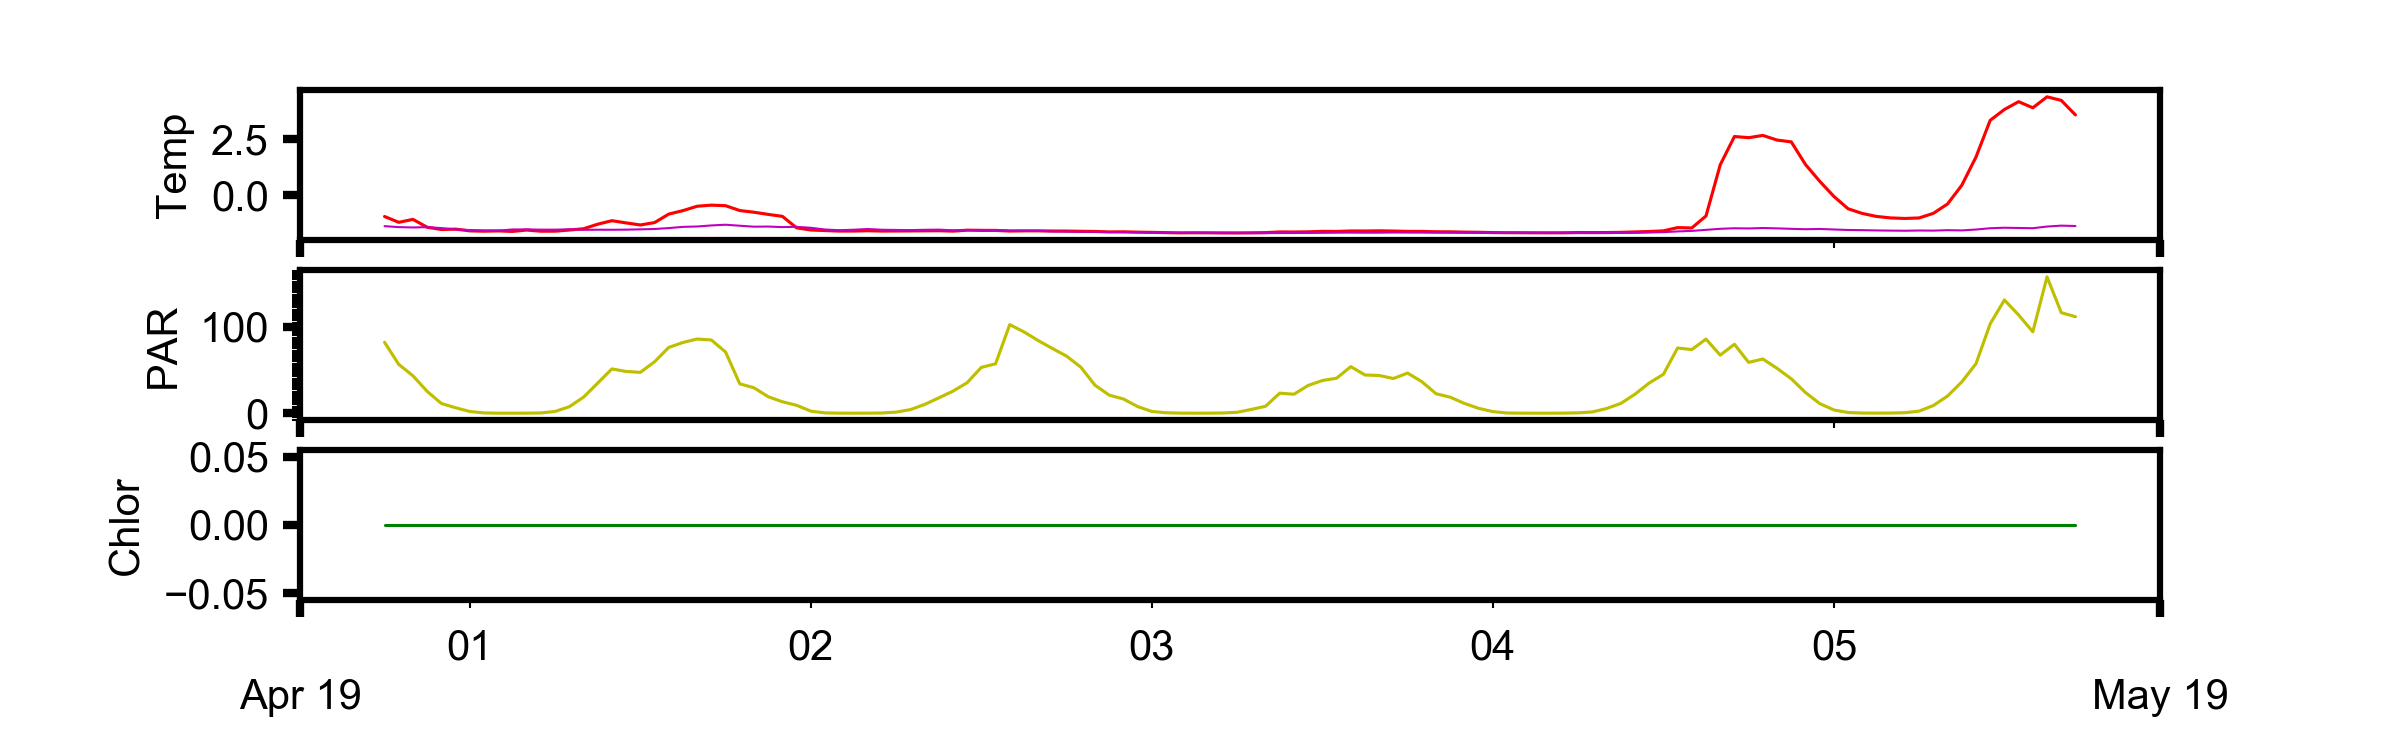

Source data for this figure (header and first rows):
, time, pressure, topside_temp, topside_temp_ADC, underside_temp, underside_temp_ADC, temp_ref, par, fluor, tilt, datetime, id, dep_lat, dep_lon
0, 10800, 0.08026, -0.9482, 29118, -1.38, 29725, 8526, 82.13, 0, 1, 2019-04-30 18:00:00, 300434063823800, 59.89, 171.3
1, 14400, 0.07965, -1.208, 29508, -1.422, 29790, 8526, 56.44, 0, 0, 2019-04-30 19:00:00, 300434063823800, 59.89, 171.3
2, 18000, 0.07935, -1.077, 29310, -1.437, 29813, 8526, 43.23, 0, 0, 2019-04-30 20:00:00, 300434063823800, 59.89, 171.3
3, 21600, 0.07843, -1.428, 29842, -1.424, 29793, 8526, 25.14, 0, 0, 2019-04-30 21:00:00, 300434063823800, 59.89, 171.3
4, 25200, 0.07812, -1.53, 29998, -1.466, 29856, 8526, 11.13, 0, 0, 2019-04-30 22:00:00, 300434063823800, 59.89, 171.3
5, 28800, 0.07751, -1.512, 29971, -1.527, 29950, 8526, 6.183, 0, 1, 2019-04-30 23:00:00, 300434063823800, 59.89, 171.3
6, 32400, 0.07751, -1.59, 30091, -1.555, 29993, 8526, 1.822, 0, 1, 2019-05-01 00:00:00, 300434063823800, 59.89, 171.3
7, 36000, 0.07751, -1.604, 30113, -1.572, 30020, 8526, 0.2132, 0, 1, 2019-05-01 01:00:00, 300434063823800, 59.89, 171.3
8, 39600, 0.07751, -1.592, 30094, -1.58, 30031, 8526, -0.09692, 0, 1, 2019-05-01 02:00:00, 300434063823800, 59.89, 171.3
9, 43200, 0.07721, -1.615, 30129, -1.528, 29951, 8526, -0.1163, 0, 0, 2019-05-01 03:00:00, 300434063823800, 59.89, 171.3
10, 46800, 0.07599, -1.554, 30035, -1.524, 29946, 8526, -0.07753, 0, 1, 2019-05-01 04:00:00, 300434063823800, 59.89, 171.3
11, 50400, 0.0769, -1.605, 30114, -1.536, 29964, 8526, 0.1551, 0, 1, 2019-05-01 05:00:00, 300434063823800, 59.89, 171.3
12, 54000, 0.07721, -1.604, 30112, -1.537, 29965, 8526, 1.88, 0, 1, 2019-05-01 06:00:00, 300434063823800, 59.89, 171.3
13, 57600, 0.0766, -1.553, 30034, -1.518, 29937, 8526, 7.346, 0, 1, 2019-05-01 07:00:00, 300434063823800, 59.89, 171.3
14, 61200, 0.0766, -1.496, 29946, -1.544, 29976, 8526, 18.39, 0, 2, 2019-05-01 08:00:00, 300434063823800, 59.89, 171.3
15, 64800, 0.0766, -1.292, 29635, -1.538, 29967, 8526, 34.72, 0, 2, 2019-05-01 09:00:00, 300434063823800, 59.89, 171.3
16, 68400, 0.0766, -1.135, 29398, -1.541, 29971, 8526, 51.23, 0, 2, 2019-05-01 10:00:00, 300434063823800, 59.89, 171.3
17, 72000, 0.0766, -1.234, 29547, -1.535, 29963, 8526, 48.27, 0, 0, 2019-05-01 11:00:00, 300434063823800, 59.89, 171.3
18, 75600, 0.0766, -1.326, 29687, -1.522, 29943, 8526, 47.24, 0, 1, 2019-05-01 12:00:00, 300434063823800, 59.89, 171.3
19, 79200, 0.0766, -1.221, 29527, -1.507, 29919, 8526, 59.47, 0, 1, 2019-05-01 13:00:00, 300434063823800, 59.89, 171.3
20, 82800, 0.07629, -0.8417, 28960, -1.465, 29855, 8526, 76.14, 0, 1, 2019-05-01 14:00:00, 300434063823800, 59.89, 171.3
21, 86400, 0.0766, -0.6856, 28730, -1.411, 29773, 8526, 81.88, 0, 1, 2019-05-01 15:00:00, 300434063823800, 59.89, 171.3
22, 90000, 0.0766, -0.4908, 28446, -1.395, 29748, 8526, 85.89, 0, 0, 2019-05-01 16:00:00, 300434063823800, 59.89, 171.3
23, 93600, 0.07599, -0.4418, 28375, -1.347, 29676, 8526, 84.76, 0, 0, 2019-05-01 17:00:00, 300434063823800, 59.89, 171.3
24, 97200, 0.07568, -0.4667, 28411, -1.316, 29628, 8526, 70.85, 0, 0, 2019-05-01 18:00:00, 300434063823800, 59.89, 171.3
25, 100800, 0.07538, -0.6815, 28724, -1.36, 29695, 8526, 33.92, 0, 0, 2019-05-01 19:00:00, 300434063823800, 59.89, 171.3
26, 104400, 0.07416, -0.7584, 28837, -1.403, 29760, 8526, 29.37, 0, 0, 2019-05-01 20:00:00, 300434063823800, 59.89, 171.3
27, 108000, 0.07416, -0.8539, 28978, -1.397, 29751, 8526, 19, 0, 0, 2019-05-01 21:00:00, 300434063823800, 59.89, 171.3
28, 111600, 0.07385, -0.9428, 29110, -1.422, 29789, 8526, 13.12, 0, 0, 2019-05-01 22:00:00, 300434063823800, 59.89, 171.3
29, 115200, 0.07355, -1.455, 29883, -1.409, 29770, 8526, 9.033, 0, 0, 2019-05-01 23:00:00, 300434063823800, 59.89, 171.3
30, 118800, 0.07355, -1.55, 30030, -1.452, 29836, 8526, 2.248, 0, 0, 2019-05-02 00:00:00, 300434063823800, 59.89, 171.3
31, 122400, 0.07324, -1.575, 30068, -1.529, 29954, 8526, 0.1938, 0, 0, 2019-05-02 01:00:00, 300434063823800, 59.89, 171.3
32, 126000, 0.07233, -1.599, 30105, -1.56, 30001, 8526, -0.07753, 0, 0, 2019-05-02 02:00:00, 300434063823800, 59.89, 171.3
33, 129600, 0.07202, -1.598, 30104, -1.539, 29969, 8526, -0.09692, 0, 0, 2019-05-02 03:00:00, 300434063823800, 59.89, 171.3
34, 133200, 0.07202, -1.583, 30080, -1.507, 29920, 8526, -0.07753, 0, 0, 2019-05-02 04:00:00, 300434063823800, 59.89, 171.3
35, 136800, 0.07111, -1.599, 30105, -1.54, 29970, 8526, 0.07753, 0, 0, 2019-05-02 05:00:00, 300434063823800, 59.89, 171.3
36, 140400, 0.07111, -1.596, 30100, -1.549, 29984, 8526, 1.124, 0, 0, 2019-05-02 06:00:00, 300434063823800, 59.89, 171.3
37, 144000, 0.07111, -1.592, 30094, -1.556, 29995, 8526, 3.993, 0, 0, 2019-05-02 07:00:00, 300434063823800, 59.89, 171.3
38, 147600, 0.0705, -1.588, 30088, -1.542, 29973, 8526, 9.924, 0, 0, 2019-05-02 08:00:00, 300434063823800, 59.89, 171.3
39, 151200, 0.07019, -1.583, 30080, -1.535, 29962, 8526, 17.6, 0, 1, 2019-05-02 09:00:00, 300434063823800, 59.89, 171.3
40, 154800, 0.07019, -1.602, 30109, -1.565, 30008, 8526, 25.39, 0, 1, 2019-05-02 10:00:00, 300434063823800, 59.89, 171.3
41, 158400, 0.0705, -1.559, 30044, -1.552, 29989, 8526, 35.22, 0, 2, 2019-05-02 11:00:00, 300434063823800, 59.89, 171.3
42, 162000, 0.0705, -1.57, 30060, -1.548, 29982, 8526, 53.01, 0, 2, 2019-05-02 12:00:00, 300434063823800, 59.89, 171.3
43, 165600, 0.06958, -1.569, 30058, -1.56, 30001, 8526, 57.1, 0, 3, 2019-05-02 13:00:00, 300434063823800, 59.89, 171.3
44, 169200, 0.06927, -1.598, 30103, -1.578, 30028, 8526, 102.6, 0, 5, 2019-05-02 14:00:00, 300434063823800, 59.89, 171.3
45, 172800, 0.06866, -1.587, 30087, -1.594, 30053, 8526, 94.15, 0, 5, 2019-05-02 15:00:00, 300434063823800, 59.89, 171.3
46, 176400, 0.06805, -1.587, 30086, -1.595, 30055, 8526, 84.12, 0, 5, 2019-05-02 16:00:00, 300434063823800, 59.89, 171.3
47, 180000, 0.06805, -1.596, 30101, -1.613, 30083, 8526, 74.94, 0, 4, 2019-05-02 17:00:00, 300434063823800, 59.89, 171.3
48, 183600, 0.06744, -1.598, 30103, -1.622, 30097, 8526, 66.06, 0, 5, 2019-05-02 18:00:00, 300434063823800, 59.89, 171.3
49, 187200, 0.06744, -1.609, 30120, -1.63, 30109, 8526, 53.25, 0, 5, 2019-05-02 19:00:00, 300434063823800, 59.89, 171.3
50, 190800, 0.06744, -1.616, 30131, -1.633, 30114, 8526, 32.31, 0, 6, 2019-05-02 20:00:00, 300434063823800, 59.89, 171.3
51, 194400, 0.06714, -1.636, 30162, -1.644, 30131, 8526, 20.82, 0, 6, 2019-05-02 21:00:00, 300434063823800, 59.89, 171.3
52, 198000, 0.06653, -1.631, 30155, -1.649, 30138, 8526, 16.34, 0, 7, 2019-05-02 22:00:00, 300434063823800, 59.89, 171.3
53, 201600, 0.06592, -1.647, 30180, -1.655, 30148, 8526, 7.579, 0, 8, 2019-05-02 23:00:00, 300434063823800, 59.89, 171.3
54, 205200, 0.06592, -1.657, 30195, -1.668, 30167, 8526, 1.861, 0, 10, 2019-05-03 00:00:00, 300434063823800, 59.89, 171.3
55, 208800, 0.06592, -1.667, 30211, -1.676, 30180, 8526, 0.3489, 0, 10, 2019-05-03 01:00:00, 300434063823800, 59.89, 171.3
56, 212400, 0.0647, -1.679, 30229, -1.677, 30182, 8526, -0.03877, 0, 11, 2019-05-03 02:00:00, 300434063823800, 59.89, 171.3
57, 216000, 0.06195, -1.674, 30221, -1.683, 30191, 8526, -0.09692, 0, 4, 2019-05-03 03:00:00, 300434063823800, 59.89, 171.3
58, 219600, 0.06165, -1.675, 30223, -1.686, 30196, 8526, -0.07753, 0, 4, 2019-05-03 04:00:00, 300434063823800, 59.89, 171.3
59, 223200, 0.06042, -1.678, 30228, -1.69, 30202, 8526, 0.09692, 0, 3, 2019-05-03 05:00:00, 300434063823800, 59.89, 171.3
... 60 more rows
